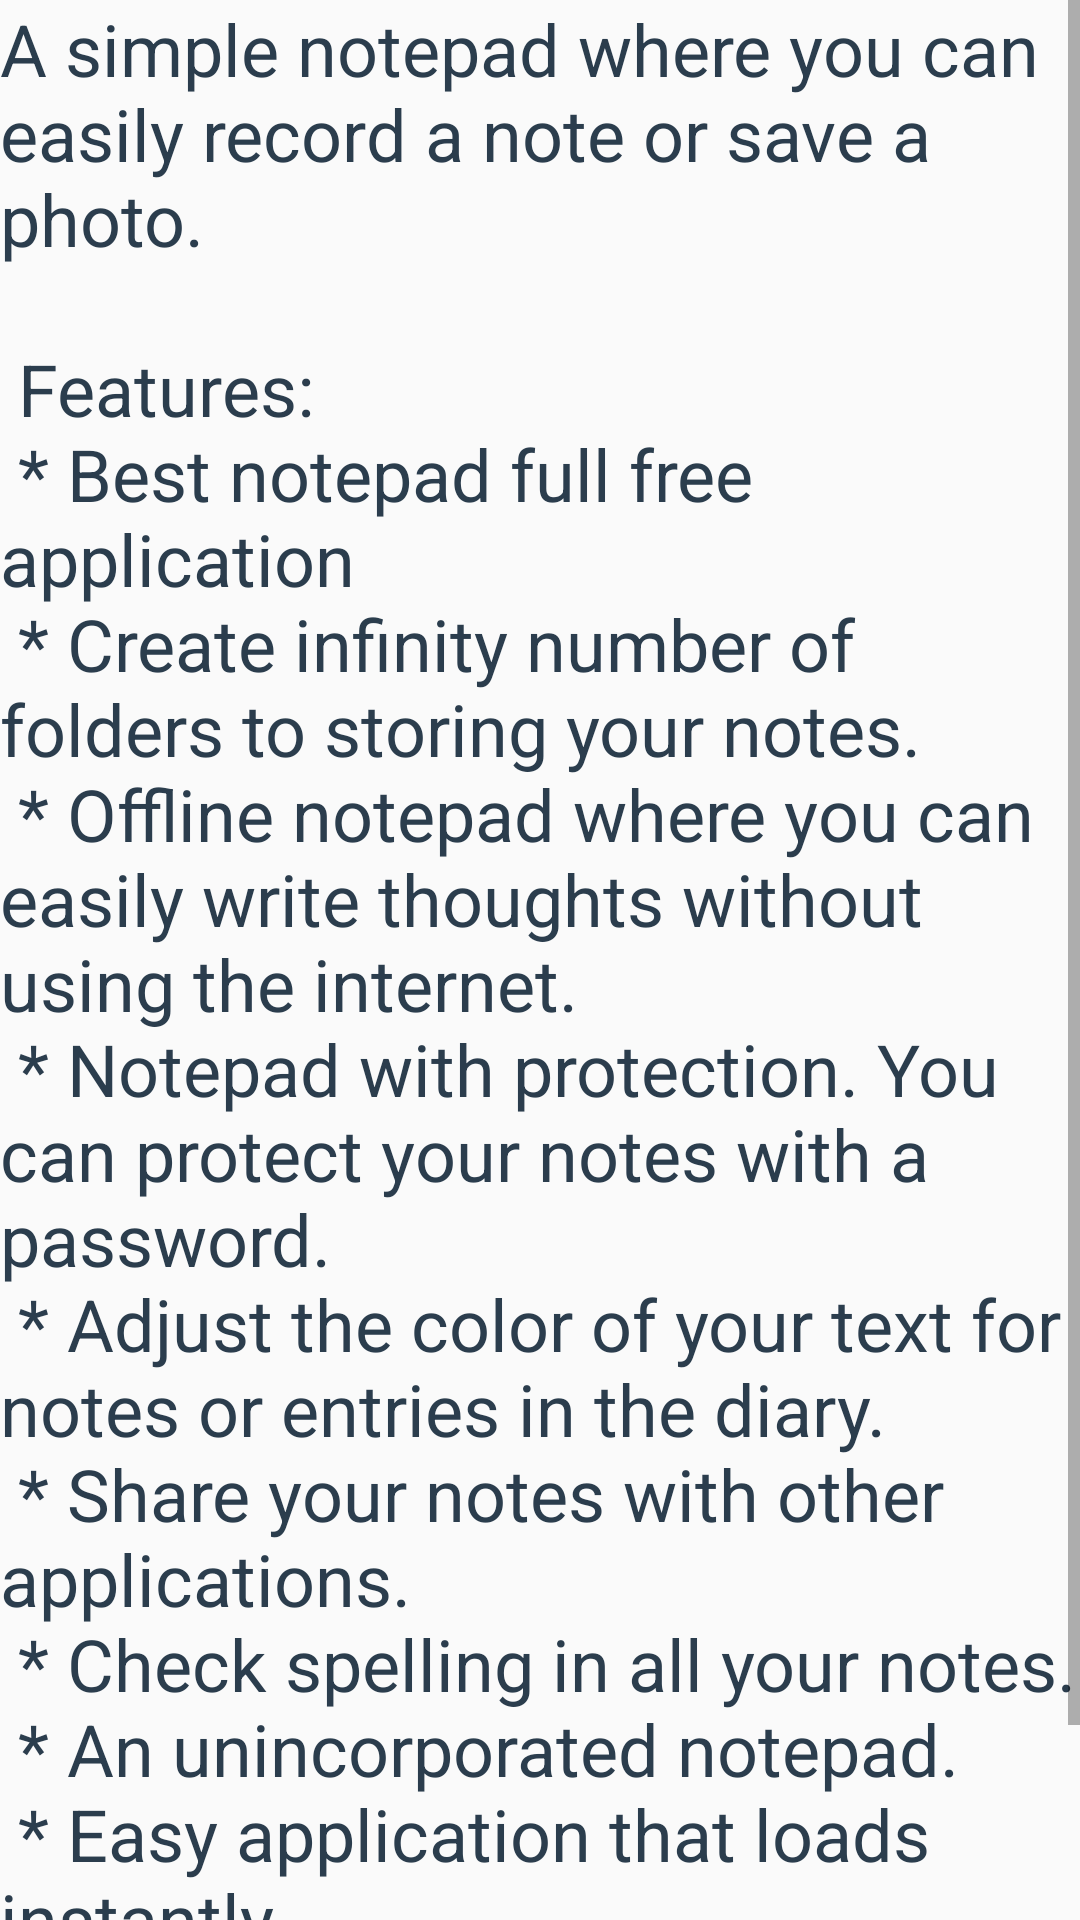

Write the Android layout XML for this screen, with the resource values it uses.
<!-- AndroidManifest.xml: activity theme AppTheme -->
<!-- res/layout/activity_about.xml -->
<?xml version="1.0" encoding="utf-8"?>
<android.support.constraint.ConstraintLayout
    xmlns:android="http://schemas.android.com/apk/res/android"
    android:layout_width="match_parent"
    android:layout_height="match_parent">

    <ScrollView
        android:layout_width="match_parent"
        android:layout_height="match_parent">
        <TextView
            android:layout_width="match_parent"
            android:layout_height="wrap_content"
            android:textSize="24sp"
            android:textColor="@color/textColorPrimary"
            android:text="@string/about"/>
    </ScrollView>
</android.support.constraint.ConstraintLayout>
<!-- resources referenced by this layout -->
<resources>
  <color name="textColorPrimary">#2B3D4D</color>
  <string name="about">    A simple notepad where you can easily record a note or save a photo.\n\n
  
  Features:\n
  * Best notepad full free application\n
          * Create infinity number of folders to storing your notes.\n
  * Offline notepad where you can easily write thoughts without using the internet.\n
  * Notepad with protection. You can protect your notes with a password.\n
  * Adjust the color of your text for notes or entries in the diary.\n
  * Share your notes with other applications.\n
  * Check spelling in all your notes.\n
  * An unincorporated notepad.\n
  * Easy application that loads instantly.\n
  * Free diary and notepad for smartphones on android.</string>
  <style name="AppTheme" parent="Theme.AppCompat.Light.DarkActionBar">
          
          <item name="colorPrimary">@color/actionBarColor</item>
          <item name="colorPrimaryDark">@color/actionBarDarkColor</item>
          <item name="colorAccent">@color/colorAccent</item>
          
          
      </style>
  <color name="actionBarColor">#795548</color>
  <color name="actionBarDarkColor">#5D4037</color>
  <color name="colorAccent">#ff1744</color>
</resources>
